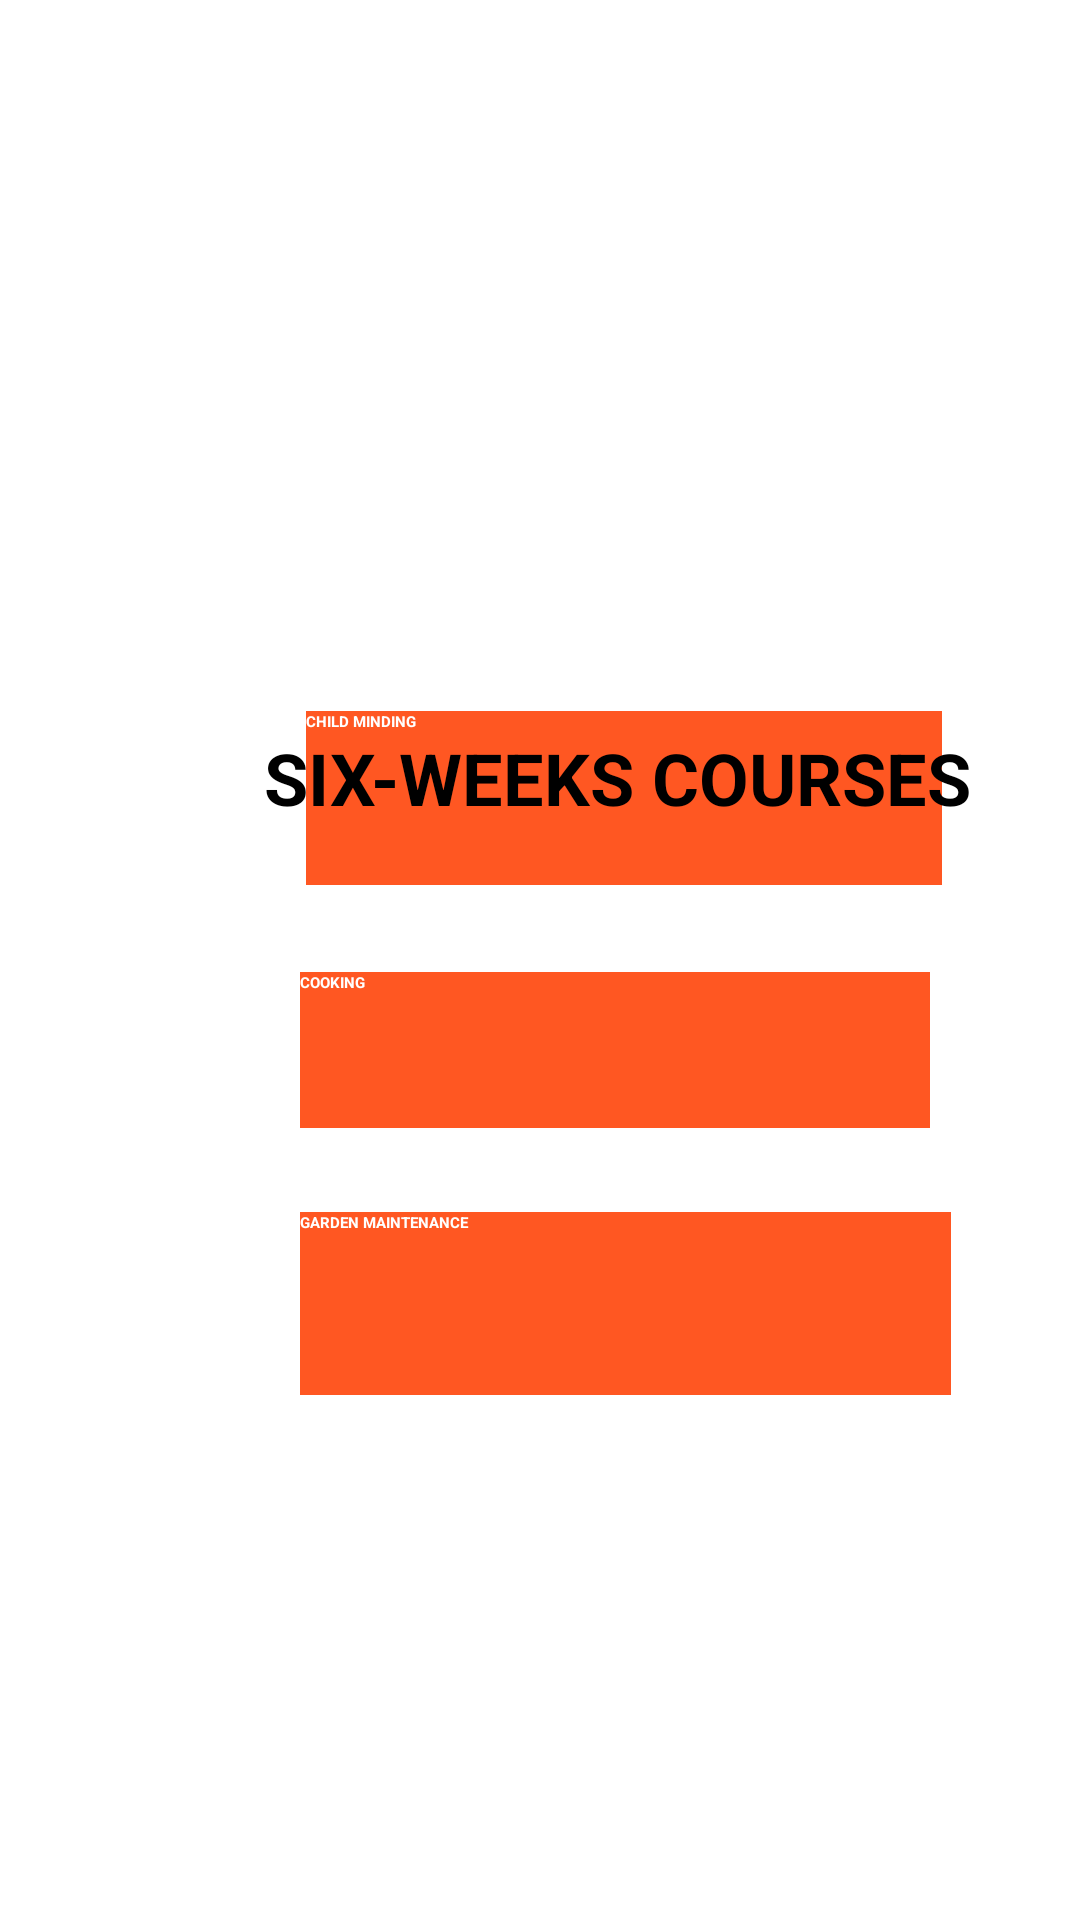

Here is an Android app screen rendered from its layout file. Give the layout XML and the strings, colors and styles it references.
<!-- AndroidManifest.xml: application theme Theme.Finalproject3 -->
<!-- res/layout/activity_six_weekscreen.xml -->
<?xml version="1.0" encoding="utf-8"?>
<androidx.constraintlayout.widget.ConstraintLayout xmlns:android="http://schemas.android.com/apk/res/android"
    xmlns:app="http://schemas.android.com/apk/res-auto"
    xmlns:tools="http://schemas.android.com/tools"
    android:layout_width="match_parent"
    android:layout_height="match_parent"
    tools:context=".SixWeekscreen">

    <ImageView
        android:id="@+id/imageView2"
        android:layout_width="257dp"
        android:layout_height="169dp"
        android:layout_marginStart="76dp"
        android:layout_marginTop="16dp"
        app:layout_constraintStart_toStartOf="parent"
        app:layout_constraintTop_toTopOf="parent"
        app:srcCompat="@drawable/logo" />

    <Button
        android:id="@+id/btnchild"
        android:layout_width="212dp"
        android:layout_height="58dp"
        android:layout_marginStart="102dp"
        android:layout_marginBottom="29dp"
        android:background="#FF5722"
        android:shadowColor="#000000"
        android:text="CHILD MINDING"
        android:textColor="#FFFFFF"
        android:textColorHighlight="#000000"
        android:textColorHint="#000000"
        android:textColorLink="#000000"
        android:textStyle="bold"
        app:layout_constraintBottom_toTopOf="@+id/btncook"
        app:layout_constraintStart_toStartOf="parent"
        app:rippleColor="#000000"
        app:strokeColor="#000000" />

    <Button
        android:id="@+id/btncook"
        android:layout_width="210dp"
        android:layout_height="52dp"
        android:layout_marginStart="100dp"
        android:layout_marginBottom="28dp"
        android:background="#FF5722"
        android:shadowColor="#000000"
        android:text="COOKING"
        android:textColor="#FFFFFF"
        android:textColorHighlight="#000000"
        android:textColorHint="#000000"
        android:textColorLink="#000000"
        android:textStyle="bold"
        app:layout_constraintBottom_toTopOf="@+id/btngarden"
        app:layout_constraintStart_toStartOf="parent"
        app:rippleColor="#000000"
        app:strokeColor="#000000" />

    <Button
        android:id="@+id/btngarden"
        android:layout_width="217dp"
        android:layout_height="61dp"
        android:layout_marginStart="100dp"
        android:layout_marginBottom="175dp"
        android:background="#FF5722"
        android:shadowColor="#000000"
        android:text="GARDEN MAINTENANCE"
        android:textColor="#FFFFFF"
        android:textColorHighlight="#000000"
        android:textColorHint="#000000"
        android:textColorLink="#000000"
        android:textStyle="bold"
        app:layout_constraintBottom_toBottomOf="parent"
        app:layout_constraintStart_toStartOf="parent"
        app:rippleColor="#000000"
        app:strokeColor="#000000" />

    <TextView
        android:id="@+id/textView3"
        android:layout_width="245dp"
        android:layout_height="42dp"
        android:layout_marginStart="88dp"
        android:layout_marginTop="58dp"
        android:text="SIX-WEEKS COURSES"
        android:textSize="24sp"
        android:textStyle="normal|bold"
        app:layout_constraintStart_toStartOf="parent"
        app:layout_constraintTop_toBottomOf="@+id/imageView2" />
</androidx.constraintlayout.widget.ConstraintLayout>
<!-- resources referenced by this layout -->
<resources>
  <!-- drawable logo: png bitmap (drawable, 88080 bytes) -->
</resources>
